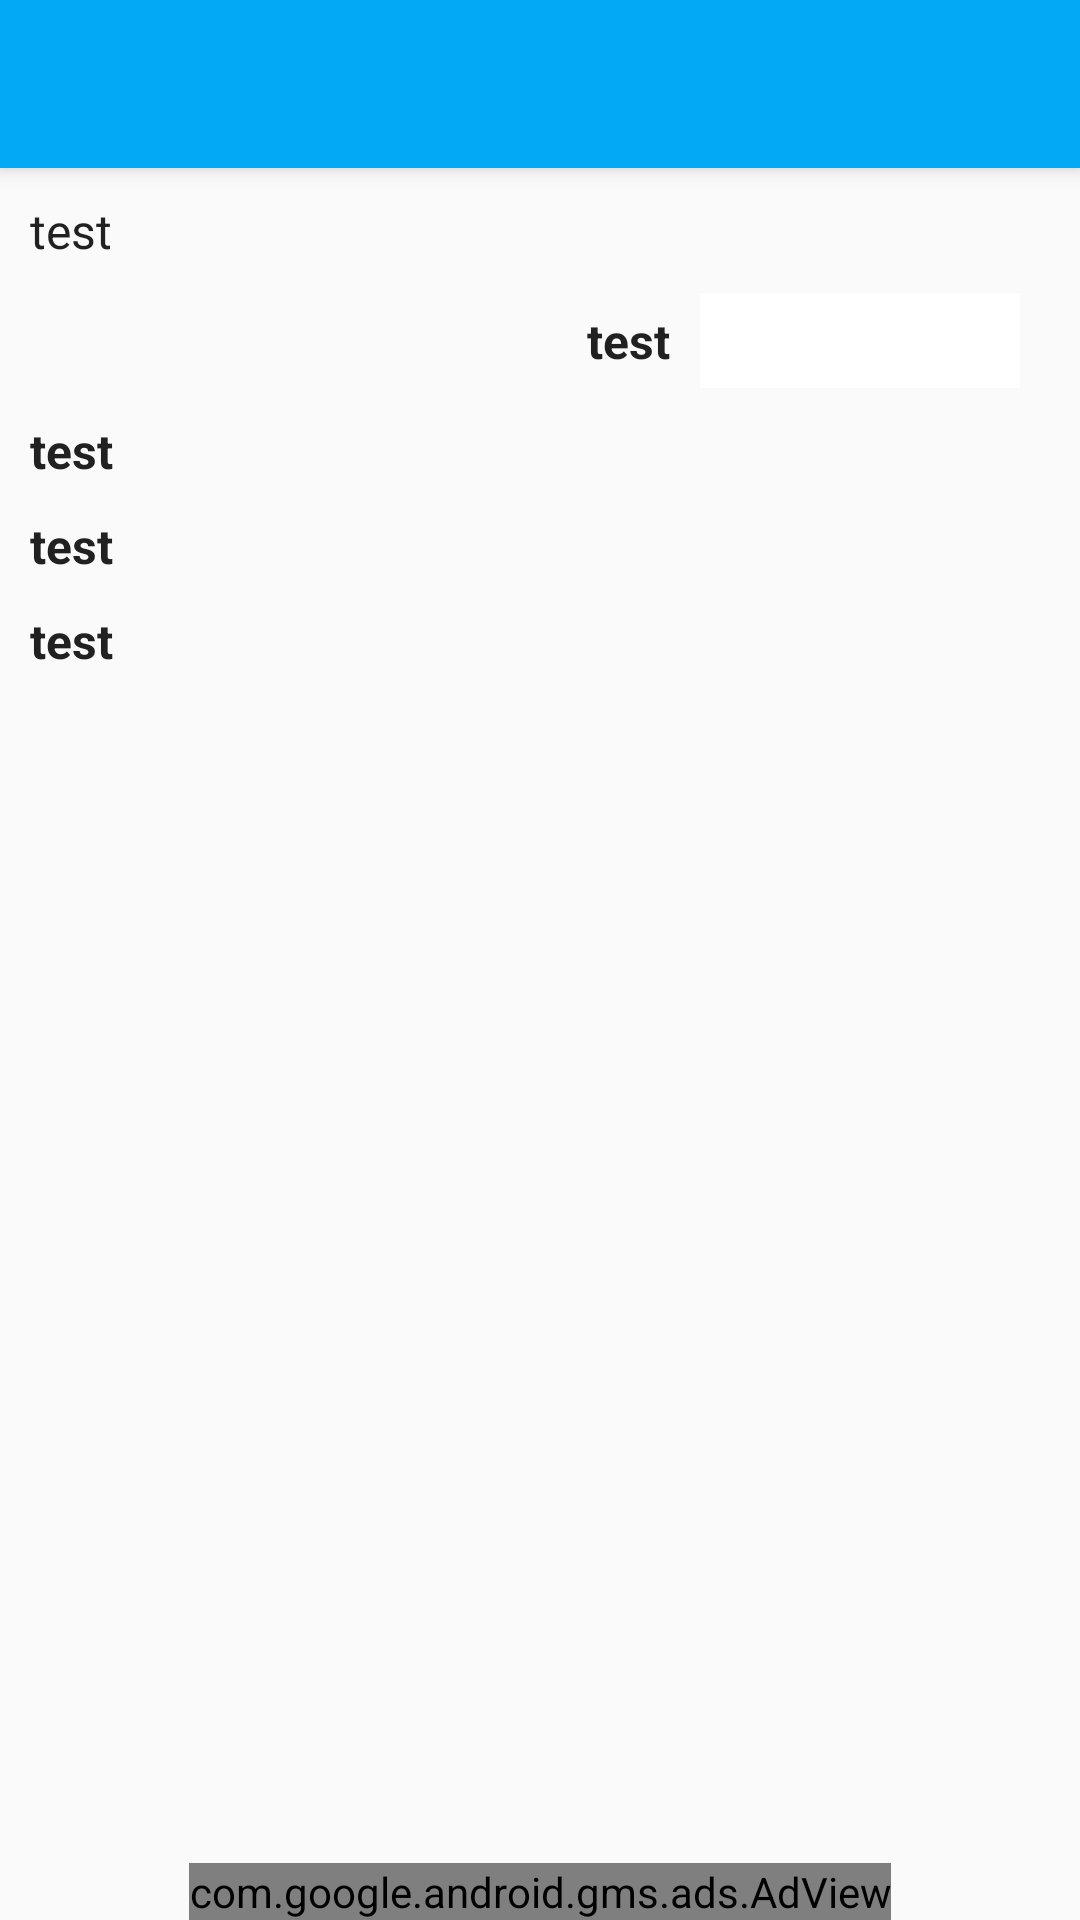

This screen was rendered from an Android layout file. Write that file and the resources it references.
<!-- AndroidManifest.xml: application theme AppTheme -->
<!-- res/layout/activity_convertsolution.xml -->
<?xml version="1.0" encoding="utf-8"?>
<RelativeLayout
    xmlns:android="http://schemas.android.com/apk/res/android"
    xmlns:ads="http://schemas.android.com/apk/res-auto"
    android:layout_width="match_parent"
    android:layout_height="match_parent"
    android:descendantFocusability="beforeDescendants"
    android:focusableInTouchMode="true">

    <include android:id="@+id/myToolbar"
        android:layout_width="match_parent"
        android:layout_height="wrap_content"
        android:layout_alignParentTop="true"
        layout="@layout/toolbar"/>

    <ScrollView
        android:layout_width="match_parent"
        android:layout_height="match_parent"
        android:layout_below="@+id/myToolbar"
        android:paddingLeft="@dimen/padding_medium"
        android:paddingRight="@dimen/padding_medium"
        android:layout_above="@+id/adViewConvertSolution">
        <LinearLayout
            android:layout_width="match_parent"
            android:layout_height="wrap_content"
            android:orientation="vertical">

            <TextView
                android:id="@+id/tvDescription"
                android:layout_width="match_parent"
                android:layout_height="wrap_content"
                android:text="@string/test"
                android:paddingTop="@dimen/padding_medium"
                android:textColor="@color/primaryText"
                android:textSize="@dimen/textsize_xmedium"/>

            <LinearLayout
                android:layout_width="match_parent"
                android:layout_height="wrap_content"
                android:orientation="horizontal"
                android:paddingTop="@dimen/padding_medium"
                android:weightSum="3">
                <TextView
                    android:id="@+id/tvTargetVolumen"
                    android:textStyle="bold"
                    android:text="@string/test"
                    android:layout_width="0dp"
                    android:layout_height="wrap_content"
                    android:gravity="end"
                    android:layout_weight="2"
                    android:textSize="@dimen/textsize_xmedium"/>

                <EditText
                    android:id="@+id/etInput1"
                    android:layout_width="0dp"
                    android:layout_height="wrap_content"
                    android:textStyle="bold"
                    android:inputType="numberDecimal"
                    android:background="@color/blanco"
                    android:textSize="@dimen/textsize_xmedium"
                    android:gravity="center"
                    android:layout_weight="1"
                    android:maxLength="4"
                    android:layout_marginRight="@dimen/margin_small"
                    android:layout_marginLeft="@dimen/margin_small"
                    android:padding="@dimen/padding_small"/>
            </LinearLayout>

            <TextView
                android:id="@+id/tvTargetSolucion"
                android:layout_width="wrap_content"
                android:layout_height="wrap_content"
                android:textStyle="bold"
                android:text="@string/test"
                android:paddingTop="@dimen/padding_medium"
                android:gravity="center_horizontal"
                android:textSize="@dimen/textsize_xmedium"
                />

            <Spinner
                android:id="@+id/spinnerTarget"
                android:layout_width="match_parent"
                android:layout_height="wrap_content"
                android:layout_gravity="center_horizontal"
                android:background="@drawable/dropdown"/>

            <TextView
                android:id="@+id/tvBaseSolucion"
                android:layout_width="wrap_content"
                android:layout_height="wrap_content"
                android:textStyle="bold"
                android:text="@string/test"
                android:paddingTop="@dimen/padding_medium"
                android:gravity="center_horizontal"
                android:textSize="@dimen/textsize_xmedium"
                />

            <Spinner
                android:id="@+id/spinnerBase"
                android:layout_width="match_parent"
                android:layout_height="wrap_content"
                android:layout_gravity="center_horizontal"
                android:background="@drawable/dropdown"/>

            <TextView
                android:id="@+id/tvMixSolucion"
                android:layout_width="wrap_content"
                android:layout_height="wrap_content"
                android:textStyle="bold"
                android:text="@string/test"
                android:paddingTop="@dimen/padding_medium"
                android:gravity="center_horizontal"
                android:textSize="@dimen/textsize_xmedium"
                />

            <Spinner
                android:id="@+id/spinnerMix"
                android:layout_width="match_parent"
                android:layout_height="wrap_content"
                android:layout_gravity="center_horizontal"
                android:background="@drawable/dropdown"/>

            <TextView
                android:id="@+id/tvResultado1"
                android:layout_width="match_parent"
                android:layout_height="wrap_content"
                android:text="@string/test"
                android:paddingTop="@dimen/padding_medium"
                android:gravity="center_horizontal"
                android:textColor="@color/primaryText"
                android:textSize="@dimen/textsize_large"
                android:textStyle="bold"
                android:visibility="invisible"/>

            <TextView
                android:id="@+id/tvResultado2"
                android:layout_width="match_parent"
                android:layout_height="wrap_content"
                android:text="@string/test"
                android:paddingTop="@dimen/padding_medium"
                android:gravity="center_horizontal"
                android:textColor="@color/primaryText"
                android:textSize="@dimen/textsize_large"
                android:visibility="gone"
                android:textStyle="bold"/>
        </LinearLayout>
    </ScrollView>


    <com.google.android.gms.ads.AdView
        android:id="@+id/adViewConvertSolution"
        android:layout_width="wrap_content"
        android:layout_height="wrap_content"
        android:layout_centerHorizontal="true"
        android:layout_alignParentBottom="true"
        ads:adUnitId="@string/banner_ad_unit_id"
        ads:adSize="SMART_BANNER"/>


</RelativeLayout>
<!-- res/layout/toolbar.xml (included above) -->
<?xml version="1.0" encoding="utf-8"?>
<android.support.v7.widget.Toolbar
    xmlns:android="http://schemas.android.com/apk/res/android"
    xmlns:app="http://schemas.android.com/apk/res-auto"
    xmlns:tools="http://schemas.android.com/tools"
    android:layout_width="match_parent"
    android:layout_height="?attr/actionBarSize"
    android:background="?attr/colorPrimary"
    android:theme="@style/MyCustomToolbarTheme"
    android:elevation="4dp"
    app:popupTheme="@style/ThemeOverlay.AppCompat.Light"
    app:titleTextAppearance="@style/MyTitleTextStyle"
    tools:ignore="UnusedAttribute">
</android.support.v7.widget.Toolbar>
<!-- resources referenced by this layout -->
<resources>
  <color name="blanco">#FFFFFF</color>
  <color name="primaryText">#212121</color>
  <dimen name="margin_small">10dp</dimen>
  <dimen name="padding_medium">10dp</dimen>
  <dimen name="padding_small">5dp</dimen>
  <dimen name="textsize_large">17sp</dimen>
  <dimen name="textsize_xmedium">15sp</dimen>
  <!-- drawable dropdown (drawable) -->
  <?xml version="1.0" encoding="utf-8"?>
  <selector xmlns:android="http://schemas.android.com/apk/res/android">
      <item android:drawable="@drawable/dropdown_pressed" android:state_pressed="true"/>
      <item android:drawable="@drawable/dropdown_normal" android:state_focused="true"/>
      <item android:drawable="@drawable/dropdown_normal"/>
  </selector>
  <string name="banner_ad_unit_id">ca-app-pub-4549935446415170/4450174044</string>
  <string name="test">test</string>
  <style name="MyCustomToolbarTheme" parent="ThemeOverlay.AppCompat.Light">
          <item name="android:textColorPrimary">@color/primaryText</item>
          <item name="android:textColorSecondary">@color/secondaryText</item>
      </style>
  <style name="MyTitleTextStyle" parent="@style/Base.TextAppearance.AppCompat.Title">
          <item name="android:textColor">@color/textIcons</item>
          <item name="android:textSize">@dimen/textsize_xlarge</item>
      </style>
  <style name="AppTheme" parent="AppTheme.Base">
          <item name="android:textViewStyle">@style/MyTextViewStyle</item>
      </style>
  <color name="secondaryText">#626262</color>
  <color name="textIcons">#FFFFFF</color>
  <dimen name="textsize_xlarge">18sp</dimen>
  <style name="AppTheme.Base" parent="Theme.AppCompat.Light.NoActionBar">
          <item name="colorPrimary">@color/primaryColor</item>
          <item name="colorPrimaryDark">@color/primaryColorDark</item>
          <item name="colorAccent">@color/accentColor</item>
      </style>
  <style name="MyTextViewStyle" parent="android:Widget.TextView">
          <item name="android:textColor">@color/primaryText</item>
      </style>
  <color name="primaryColor">#03A9F4</color>
  <color name="primaryColorDark">#0288D1</color>
  <color name="accentColor">#536DFE</color>
</resources>
